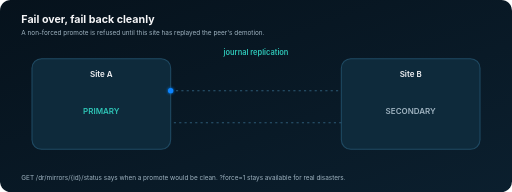
t = 0.00 s
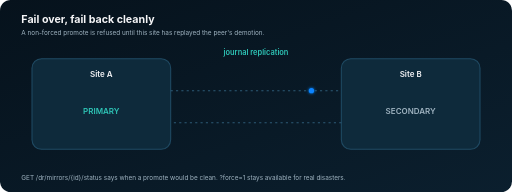
t = 1.65 s
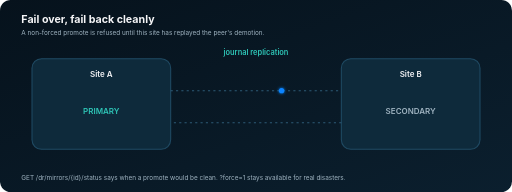
t = 3.30 s
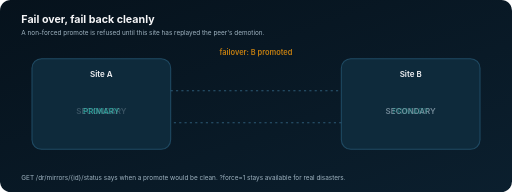
t = 4.98 s
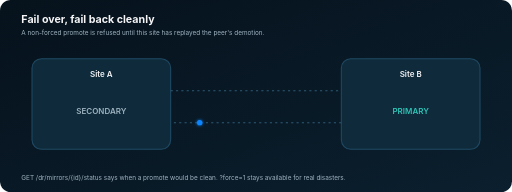
t = 6.66 s
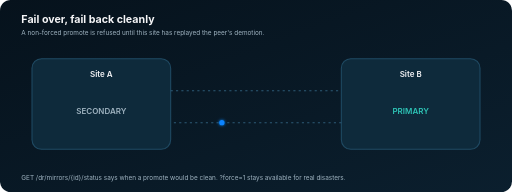
t = 8.40 s

The animated SVG that drew these frames (rendered in a browser with its animation timeline set to each time). Animation: 11 SMIL elements (animate=9,animateMotion=2); frames cover the first 8.40 s, repeats indefinitely.

<svg xmlns="http://www.w3.org/2000/svg" viewBox="0 0 960 360" role="img" aria-label="Cross-site DR: writes replicate from site A to site B, failover promotes B, and failback is guarded until the demotion has replayed">
<!-- Copyright (c) 2026 ZyvorAI Labs Private Limited. SPDX-License-Identifier: LicenseRef-Zyvor-Production-2.0 -->
<defs><linearGradient id="bg" x1="0" y1="0" x2="1" y2="1"><stop offset="0" stop-color="#06121c"/><stop offset="1" stop-color="#0b1f2e"/></linearGradient><filter id="glow"><feGaussianBlur stdDeviation="3" result="b"/><feMerge><feMergeNode in="b"/><feMergeNode in="SourceGraphic"/></feMerge></filter><style>text{font-family:-apple-system,BlinkMacSystemFont,"Segoe UI",Helvetica,Arial,sans-serif;fill:#f5f5f7;text-anchor:middle}.s{font-size:12px;fill:#9fb3c0}.h{font-size:15px;font-weight:600}.t{font-size:20px;font-weight:650;text-anchor:start}.l{text-anchor:start}</style></defs>
<rect width="960" height="360" rx="20" fill="url(#bg)"/>
<text x="40" y="44" class="t">Fail over, fail back cleanly</text>
<text x="40" y="66" class="s l">A non-forced promote is refused until this site has replayed the peer's demotion.</text>
<rect x="60" y="110" width="260" height="170" rx="18" fill="#0e2a3b" stroke="#1f4a63" stroke-width="2"/>
<rect x="640" y="110" width="260" height="170" rx="18" fill="#0e2a3b" stroke="#1f4a63" stroke-width="2"/>
<text x="190" y="144" class="h">Site A</text><text x="770" y="144" class="h">Site B</text>
<g><text x="190" y="214" class="h" style="fill:#2ec4b6">PRIMARY<animate attributeName="opacity" values="1;1;0;0;0;1" keyTimes="0;.4;.45;.8;.85;1" dur="12s" repeatCount="indefinite"/></text>
<text opacity="0" x="190" y="214" class="h" style="fill:#9fb3c0">SECONDARY<animate attributeName="opacity" values="0;0;1;1;0;0" keyTimes="0;.4;.45;.8;.85;1" dur="12s" repeatCount="indefinite"/></text>
<text x="770" y="214" class="h" style="fill:#9fb3c0">SECONDARY<animate attributeName="opacity" values="1;1;0;0;0;1" keyTimes="0;.4;.45;.8;.85;1" dur="12s" repeatCount="indefinite"/></text>
<text opacity="0" x="770" y="214" class="h" style="fill:#2ec4b6">PRIMARY<animate attributeName="opacity" values="0;0;1;1;0;0" keyTimes="0;.4;.45;.8;.85;1" dur="12s" repeatCount="indefinite"/></text></g>
<path d="M320 170 H640" stroke="#2c5a75" stroke-width="2" stroke-dasharray="4 6" fill="none"/><path d="M640 230 H320" stroke="#2c5a75" stroke-width="2" stroke-dasharray="4 6" fill="none"/>
<g filter="url(#glow)"><circle r="5" fill="#0a84ff"><animateMotion dur="2s" repeatCount="indefinite" path="M320 170 H640"/><animate attributeName="opacity" values="1;1;0;0;1" keyTimes="0;.38;.4;.85;1" dur="12s" repeatCount="indefinite"/></circle>
<circle r="5" fill="#0a84ff"><animateMotion dur="2s" begin="1s" repeatCount="indefinite" path="M640 230 H320"/><animate attributeName="opacity" values="0;0;1;1;0;0" keyTimes="0;.45;.5;.8;.85;1" dur="12s" repeatCount="indefinite"/></circle></g>
<g class="h"><text x="480" y="104" style="fill:#2ec4b6;font-size:14px;font-weight:600">journal replication
<animate attributeName="opacity" values="1;1;0;0;0;1" keyTimes="0;.38;.4;.8;.85;1" dur="12s" repeatCount="indefinite"/></text>
<text opacity="0" x="480" y="104" style="fill:#ff9f0a;font-size:14px;font-weight:600">failover: B promoted
<animate attributeName="opacity" values="0;0;1;0;0;0" keyTimes="0;.4;.42;.55;.56;1" dur="12s" repeatCount="indefinite"/></text>
<text opacity="0" x="480" y="104" style="fill:#0a84ff;font-size:14px;font-weight:600">replaying demotion, then clean failback
<animate attributeName="opacity" values="0;0;0;1;1;0" keyTimes="0;.55;.6;.62;.85;.9" dur="12s" repeatCount="indefinite"/></text></g>
<text x="40" y="338" class="s l">GET /dr/mirrors/{id}/status says when a promote would be clean. ?force=1 stays available for real disasters.</text>
</svg>
